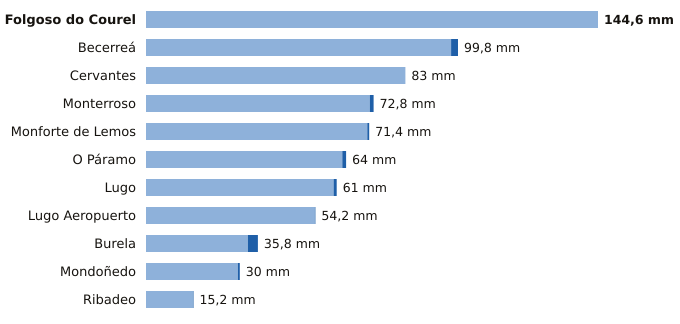

The data file committed next to this chart (first rows):
estacion, provincia, indicativo, mm_6_dias_anteriores, mm_hoy, mm_7_dias, horas_de_hoy
Folgoso do Courel, Lugo, 1658, 144.6, 0.0, 144.6, 4
Becerreá, Lugo, 1521X, 97.6, 2.2, 99.8, 3
Cervantes, Lugo, 1297E, 83.0, 0.0, 83.0, 5
Monterroso, Lugo, 1446X, 71.6, 1.2, 72.8, 5
Monforte de Lemos, Lugo, 1679A, 70.8, 0.6, 71.4, 6
O Páramo, Lugo, 1521I, 62.8, 1.2, 64.0, 5
Lugo, Lugo, 1518A, 60.0, 1.0, 61.0, 4
Lugo Aeropuerto, Lugo, 1505, 54.0, 0.2, 54.2, 6
Burela, Lugo, 1347T, 32.6, 3.2, 35.8, 3
Mondoñedo, Lugo, 1344X, 29.4, 0.6, 30.0, 6
Ribadeo, Lugo, 1342X, 15.0, 0.2, 15.2, 2
